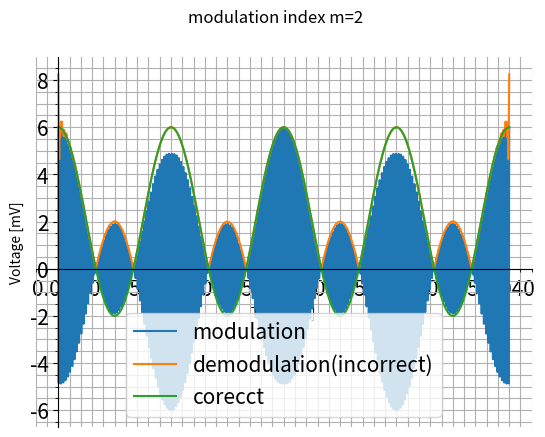

This chart was generated by the following Python code:
"""
python version : 3.11.1
numpy version: 1.25.2
matplotlib version: 3.7.2
scipy version: 1.13.0
"""
import numpy as np
import matplotlib.pyplot as plt
from scipy import signal

FONTSIZE = 15

# 変調度
m = 2

# 搬送波の周波数 [Hz]
f_c = 10000
# 搬送波の振幅 [mV]
A_cp_p = 2

# 信号源の周波数 [Hz]
f_s = 100
# 信号源の振幅 [mV]
A_sp_p = A_cp_p * m

# 時間 [ms] : 4周期表示
t = np.linspace(0, 4 * (1 / f_s), 1000)

v_c = A_cp_p / 2 * np.cos(2 * np.pi * f_c * t)
v_s = A_sp_p / 2 * np.cos(2 * np.pi * f_s * t)

# 変調波
v_am = A_sp_p / 2 * (1 + m * np.cos(2 * np.pi * f_s * t)) * np.cos(2 * np.pi * f_c * t)

# 変調波の包絡線から復調波求める
v_d = np.abs(signal.hilbert(v_am))
# 復調波の基準を0Vにする
#v_d = v_d - np.mean(v_d)

# 変調波の基準を求める
demodulation_base = np.mean(v_d)
base_line = np.full_like(t, demodulation_base)

# 各軸の交点を設定
ax = plt.gca()
ax.spines['left'].set_position('zero')
ax.spines['bottom'].set_position('zero')
ax.spines['right'].set_color('none')
ax.spines['top'].set_color('none')
ax.xaxis.set_ticks_position('bottom')
ax.yaxis.set_ticks_position('left')

# グラフの描画
plt.plot(t, v_am, label='modulation')
plt.plot(t, v_d, label='demodulation(incorrect)')

# 過変調したときの正しい包絡線を描画
if m > 1:
    v_correct = 4 * np.cos(2 * np.pi * f_s * t) + 2
    plt.plot(t, v_correct, label='corecct')

# グラフの書式設定
plt.minorticks_on()
plt.suptitle(f'modulation index m={m}')
plt.grid(True, which='both', axis='both')
plt.xlabel('Time [ms]')
plt.ylabel('Voltage [mV]')

plt.legend(fontsize=FONTSIZE)
plt.xticks(fontsize=FONTSIZE)
plt.yticks(fontsize=FONTSIZE)
plt.show()